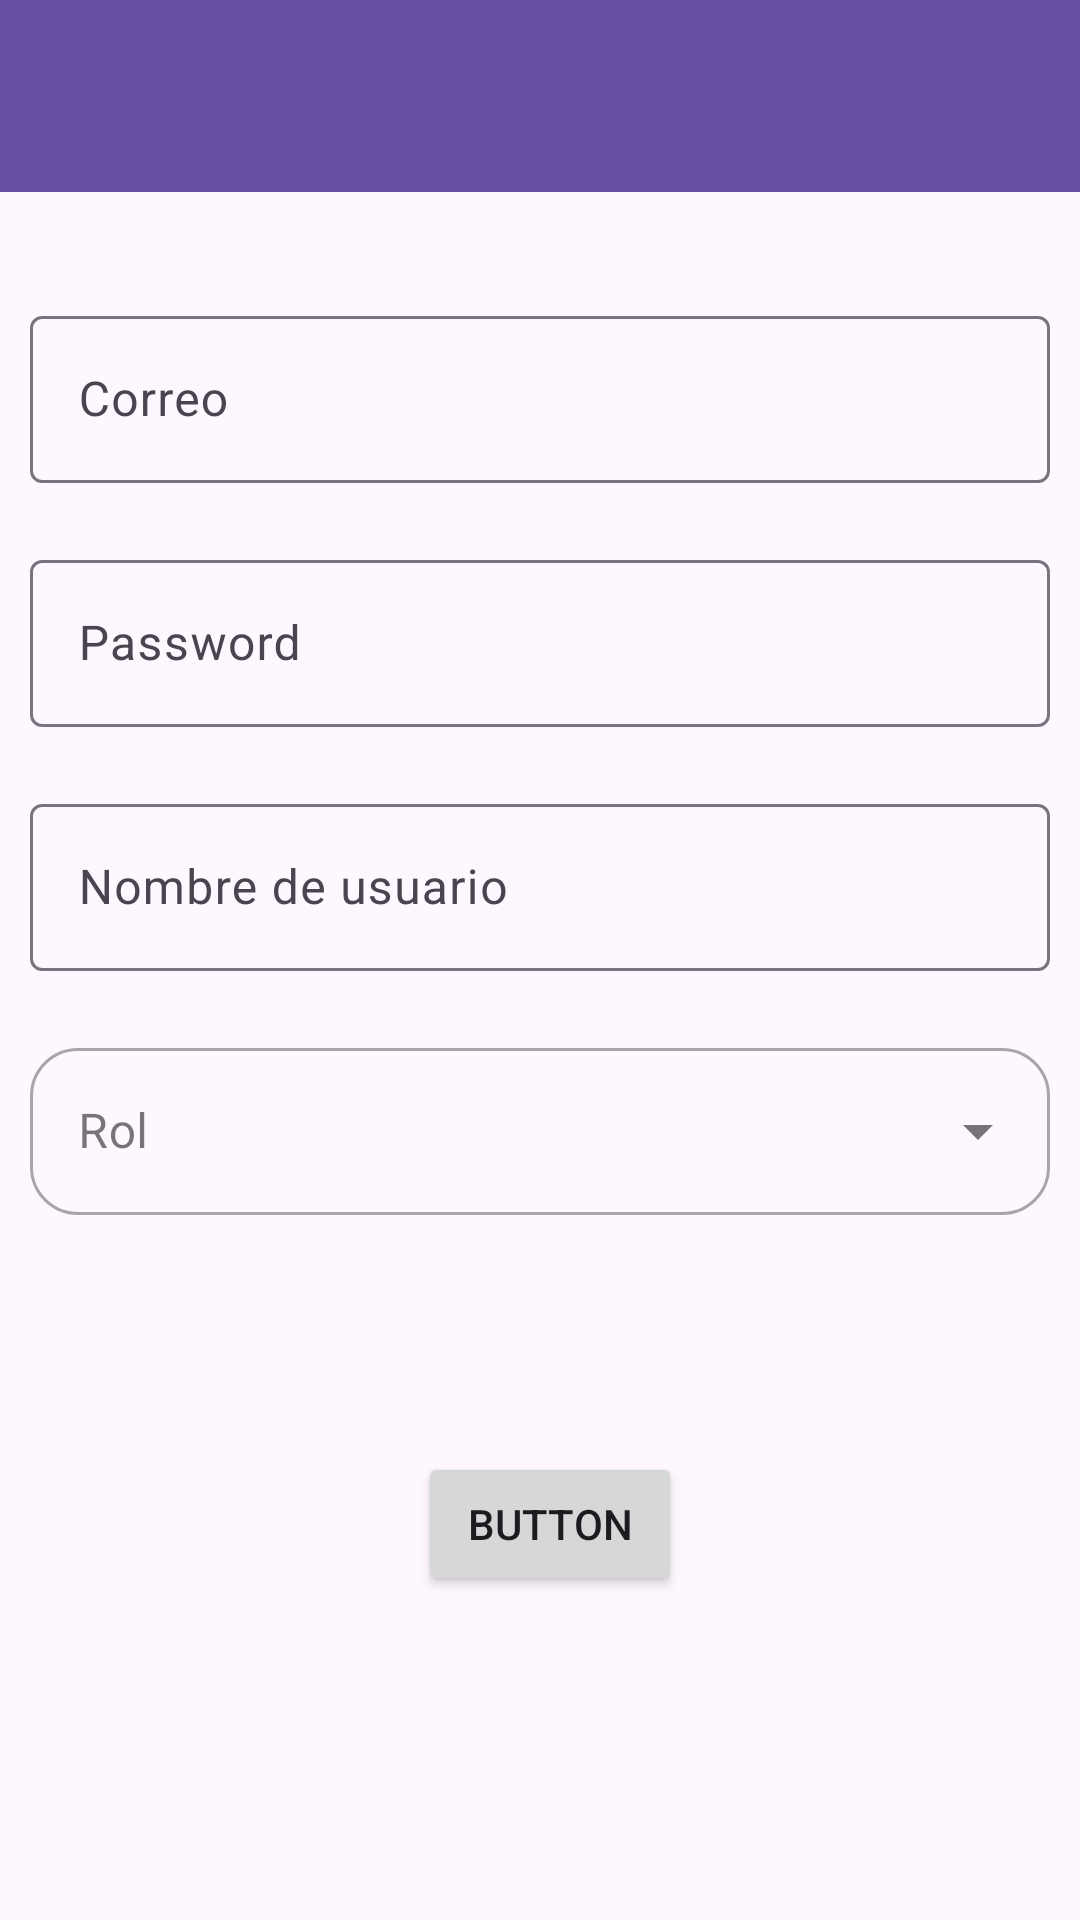

Android layout source for this screen:
<!-- AndroidManifest.xml: application theme Theme.Interfaces01 -->
<!-- res/layout/activity_register.xml -->
<?xml version="1.0" encoding="utf-8"?>
<layout xmlns:android="http://schemas.android.com/apk/res/android"
    xmlns:app="http://schemas.android.com/apk/res-auto"
    xmlns:tools="http://schemas.android.com/tools">
<data>

</data>

    <androidx.constraintlayout.widget.ConstraintLayout
        android:layout_width="match_parent"
        android:layout_height="424dp"
        tools:context=".RegisterActivity">

        <include
            android:id="@+id/app_bar_main"
            layout="@layout/app_bar_main"
            android:layout_width="match_parent"
            android:layout_height="match_parent" />

        <androidx.constraintlayout.widget.ConstraintLayout
            android:layout_width="match_parent"
            android:layout_height="match_parent"
            android:layout_marginTop="100dp"
            app:layout_constraintTop_toTopOf="@+id/app_bar_main"
            tools:layout_editor_absoluteX="-16dp">

            <com.google.android.material.textfield.TextInputLayout
                android:id="@+id/txtUserLayout"
                android:layout_width="match_parent"
                android:layout_height="wrap_content"
                android:layout_marginStart="10dp"
                android:layout_marginEnd="10dp"
                android:hint="Correo"
                app:errorEnabled="true"
                app:layout_constraintEnd_toEndOf="parent"
                app:layout_constraintStart_toStartOf="parent"
                app:layout_constraintTop_toTopOf="parent">

                <com.google.android.material.textfield.TextInputEditText
                    android:id="@+id/txtUser"
                    android:layout_width="match_parent"
                    android:layout_height="wrap_content" />


            </com.google.android.material.textfield.TextInputLayout>


            <com.google.android.material.textfield.TextInputLayout
                android:id="@+id/txtMailLayout"
                android:layout_width="match_parent"
                android:layout_height="wrap_content"
                android:layout_marginStart="10dp"
                android:layout_marginEnd="10dp"
                android:hint="Password"
                app:errorEnabled="true"
                app:layout_constraintEnd_toEndOf="parent"
                app:layout_constraintStart_toStartOf="parent"
                app:layout_constraintTop_toBottomOf="@+id/txtUserLayout"
                >
                <com.google.android.material.textfield.TextInputEditText
                    android:id="@+id/txtMail"
                    android:layout_width="match_parent"
                    android:layout_height="wrap_content" />

            </com.google.android.material.textfield.TextInputLayout>


            <com.google.android.material.textfield.TextInputLayout
                android:id="@+id/txtPasswdLayout"
                android:layout_width="match_parent"
                android:layout_height="wrap_content"
                android:layout_marginStart="10dp"
                android:layout_marginEnd="10dp"
                android:hint="@string/txt_user"
                app:errorEnabled="true"
                app:layout_constraintEnd_toEndOf="parent"
                app:layout_constraintStart_toStartOf="parent"
                app:layout_constraintTop_toBottomOf="@+id/txtMailLayout"
                >
                <com.google.android.material.textfield.TextInputEditText
                    android:id="@+id/txtPasswd"
                    android:layout_width="match_parent"
                    android:layout_height="wrap_content" />

            </com.google.android.material.textfield.TextInputLayout>


            <com.google.android.material.textfield.TextInputLayout
                android:id="@+id/newVisit_employeeSelectLyt"
                android:layout_width="match_parent"
                android:layout_height="wrap_content"
                android:hint="Rol"
                style="@style/OutlineInputLayoutDropDown"
                android:layout_marginStart="10dp"
                android:layout_marginEnd="10dp"
                app:layout_constraintTop_toBottomOf="@+id/txtPasswdLayout">

                <com.google.android.material.textfield.MaterialAutoCompleteTextView
                    android:id="@+id/newVisit_employeeSelectTxt"
                    android:layout_width="match_parent"
                    android:layout_height="wrap_content"
                    android:focusable="false"
                    android:inputType="none" />

            </com.google.android.material.textfield.TextInputLayout>


            <Button
                android:id="@+id/btnLogin"
                android:layout_width="wrap_content"
                android:layout_height="wrap_content"
                android:layout_marginTop="60dp"
                android:layout_marginBottom="28dp"
                android:text="Button"
                app:layout_constraintBottom_toBottomOf="parent"
                app:layout_constraintEnd_toEndOf="parent"
                app:layout_constraintHorizontal_bias="0.512"
                app:layout_constraintStart_toStartOf="parent"
                app:layout_constraintTop_toBottomOf="@+id/txtPasswdLayout" />


        </androidx.constraintlayout.widget.ConstraintLayout>

    </androidx.constraintlayout.widget.ConstraintLayout>
</layout>
<!-- res/layout/app_bar_main.xml (included above) -->
<?xml version="1.0" encoding="utf-8"?>
<androidx.coordinatorlayout.widget.CoordinatorLayout xmlns:android="http://schemas.android.com/apk/res/android"
    xmlns:app="http://schemas.android.com/apk/res-auto"
    xmlns:tools="http://schemas.android.com/tools"
    android:layout_width="match_parent"
    android:layout_height="match_parent"
    tools:context=".MainActivity">


    <androidx.appcompat.widget.Toolbar
        android:id="@+id/toolbar2"
        android:layout_width="match_parent"
        android:layout_height="wrap_content"
        android:background="?attr/colorPrimary"
        android:minHeight="?attr/actionBarSize"
        android:theme="?attr/actionBarTheme"
        app:layout_anchorGravity="center" />
</androidx.coordinatorlayout.widget.CoordinatorLayout>
<!-- resources referenced by this layout -->
<resources>
  <string name="txt_user">Nombre de usuario</string>
  <style name="OutlineInputLayoutDropDown" parent="Widget.MaterialComponents.TextInputLayout.OutlinedBox.ExposedDropdownMenu">
          <item name="boxCornerRadiusBottomEnd">16dp</item>
          <item name="boxCornerRadiusBottomStart">16dp</item>
          <item name="boxCornerRadiusTopEnd">16dp</item>
          <item name="boxCornerRadiusTopStart">16dp</item>
      </style>
  <style name="Theme.Interfaces01" parent="Base.Theme.Interfaces01" />
  <style name="Base.Theme.Interfaces01" parent="Theme.Material3.DayNight.NoActionBar">
          
          
      </style>
</resources>
